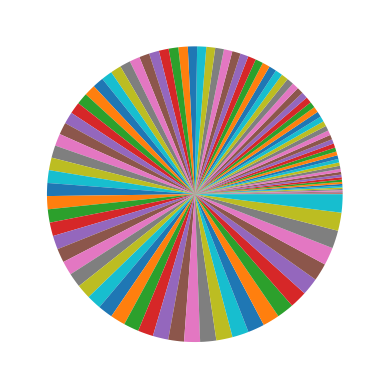

Python code for this plot:
import numpy as np
import matplotlib.pyplot as plt
x = np.linspace(0, 20, 100)  # Create a list of evenly-spaced numbers over the range

plt.pie(x)
plt.show()